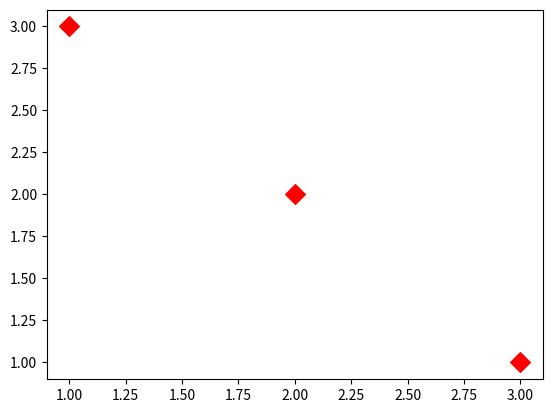

Here is the Python script that generated this plot: (Note: this script raises an exception after producing the figure.)
import matplotlib.pyplot as plt 

x=[1,2,3]
y=[3,2,1]
x2=[2,4,6]
y2=[6,4,2]
plt.scatter(x,y, label="This bar means something.", color="r", s=100, marker="D")
plt.scatter(x2,y2, Label="This bar also means something", color="b", s=100, marker="D")
plt.xlabel("idk what to type here")
plt.ylabel("send help!")
plt.title ("i love comp sci (optional)")
plt.legend()
plt.show()
'''
populationages=[22,44,11,13,15,17,21,42,85,93,13,53,16]

ids = [x for x in range (len(populationages))]

plt.bar(ids, populationages, color="rgb", label="Population")

plt.xlabel ("Average")
plt.ylabel ("Ages")
plt.title ("Average Population Age")
plt.legend()
plt.show()
'''